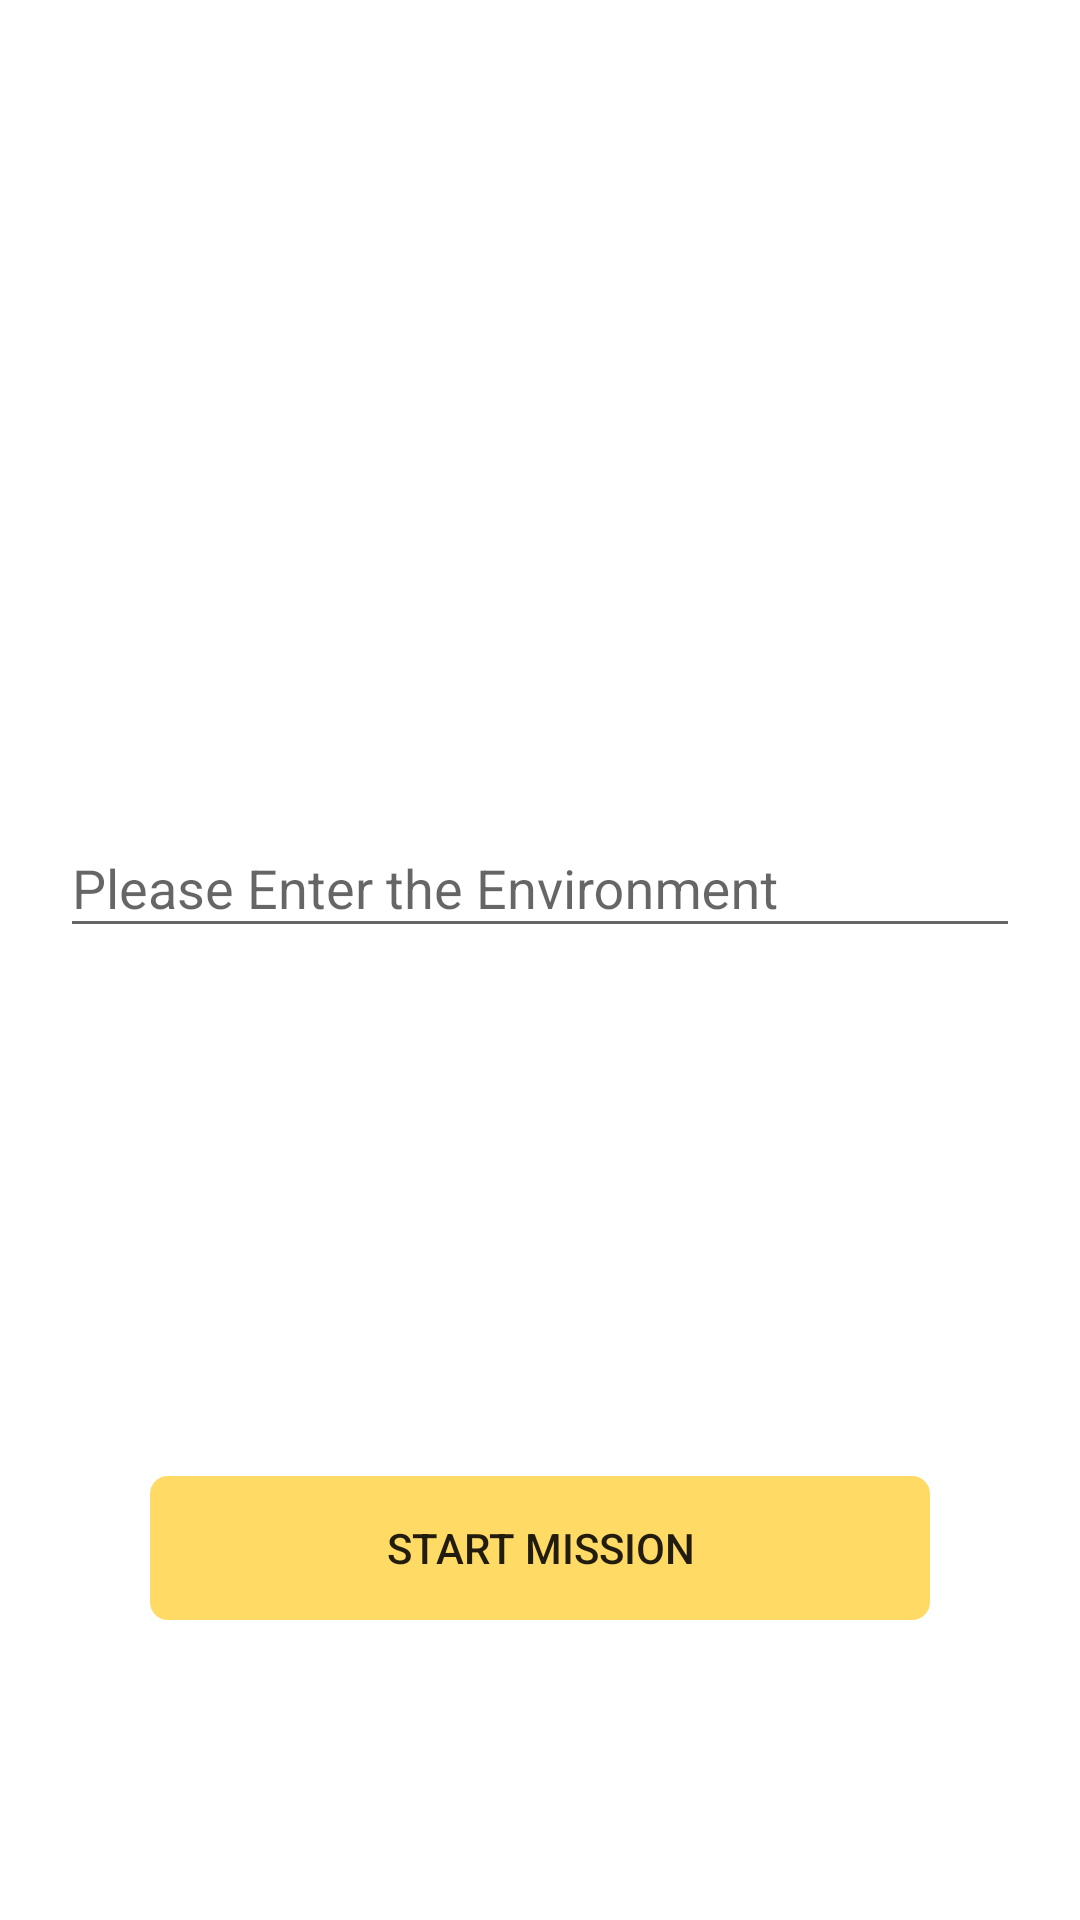

This screen was rendered from an Android layout file. Write that file and the resources it references.
<!-- AndroidManifest.xml: application theme AppTheme -->
<!-- res/layout/login.xml -->
<?xml version="1.0" encoding="utf-8"?>
<FrameLayout xmlns:android="http://schemas.android.com/apk/res/android"
    xmlns:app="http://schemas.android.com/apk/res-auto"
    android:layout_width="match_parent"
    android:layout_height="match_parent"
    android:id="@+id/loginFrame">

    <androidx.constraintlayout.widget.ConstraintLayout
        android:id="@+id/loginConstraintLayout"
        android:layout_width="match_parent"
        android:layout_height="match_parent">


        <ImageView
            android:id="@+id/welcome"
            android:layout_width="wrap_content"
            android:layout_height="wrap_content"
            android:layout_marginTop="10dp"
            android:src="@drawable/welcome"
            app:layout_constraintEnd_toEndOf="parent"
            app:layout_constraintStart_toStartOf="parent"
            app:layout_constraintTop_toTopOf="parent"  />


        <com.google.android.material.textfield.TextInputLayout
            android:id="@+id/textInput_Url"
            android:layout_width="match_parent"
            android:layout_height="wrap_content"
            android:layout_marginStart="20dp"
            android:layout_marginEnd="20dp"
            android:layout_marginTop="50dp"
            app:errorEnabled="true"
            app:layout_constraintBottom_toBottomOf="@id/loginButton"
            app:layout_constraintEnd_toEndOf="parent"
            app:layout_constraintStart_toStartOf="parent"
            app:layout_constraintTop_toTopOf="@id/welcome"
            android:focusable="true" android:focusableInTouchMode="true">

            <com.google.android.material.textfield.TextInputEditText
                android:layout_width="match_parent"
                android:layout_height="wrap_content"
                android:id="@+id/UrlTextEdit"
                android:hint="Please Enter the Environment"
                android:inputType="textUri"
                />

        </com.google.android.material.textfield.TextInputLayout>

        <Button
            android:id="@+id/loginButton"
            android:layout_width="match_parent"
            android:layout_height="wrap_content"
            android:layout_marginBottom="100dp"
            android:text="Start Mission"
            android:layout_marginStart="50dp"
            android:layout_marginEnd="50dp"
            app:layout_constraintBottom_toBottomOf="parent"
            app:layout_constraintEnd_toEndOf="parent"
            app:layout_constraintStart_toStartOf="parent"
            android:background="@drawable/rounded_button"
            style="?android:attr/borderlessButtonStyle"/>
    </androidx.constraintlayout.widget.ConstraintLayout>


</FrameLayout>
<!-- resources referenced by this layout -->
<resources>
  <!-- drawable rounded_button (drawable) -->
  <?xml version="1.0" encoding="utf-8"?>
  <shape xmlns:android="http://schemas.android.com/apk/res/android" android:shape="rectangle">
      <stroke android:width="0dp" android:color="#FF404040" />
      <corners android:radius="6dp" />
      <solid android:color="@color/colorPrimary"/>
  
  
  
  
  </shape>
  <style name="AppTheme" parent="Theme.AppCompat.Light.DarkActionBar">
          
          <item name="colorPrimary">@color/colorPrimary</item>
          <item name="colorPrimaryDark">@color/colorPrimaryDark</item>
          <item name="colorAccent">@color/colorAccent</item>
          <item name="android:titleTextStyle">@style/MyActionBarTitle</item>
          <item name="android:background">#FFFFFF</item>
      </style>
  <color name="colorPrimary">#FFDA64</color>
  <color name="colorPrimaryDark">#F0C81D</color>
  <color name="colorAccent">#FFDA64</color>
  <style name="MyActionBarTitle" parent="@style/TextAppearance.AppCompat.Widget.ActionBar.Title">
          <item name="android:textColor">@color/colorPrimary</item>
      </style>
</resources>
